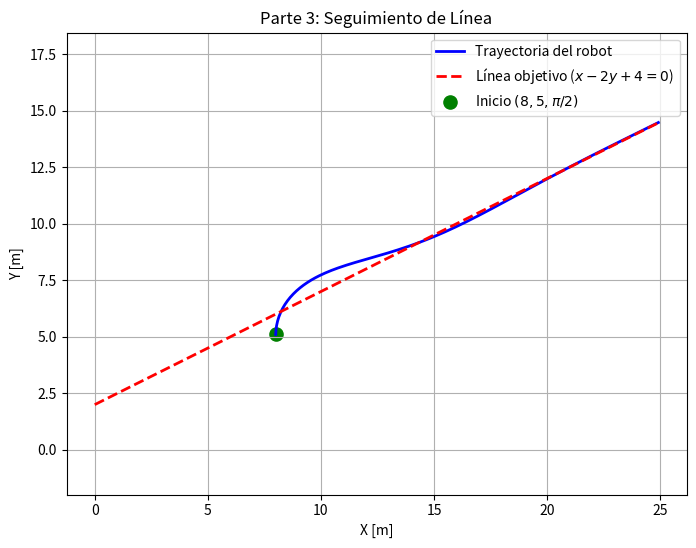

This figure's Python source:
import numpy as np
import matplotlib.pyplot as plt

# Parámetros de la recta: ax + by + c = 0
# Para a=1, b=-2, c=4 -> y = 0.5*x + 2
a, b, c = 1.0, -2.0, 4.0

# Pose inicial del robot: (x, y, theta)
x, y, theta = 8.0, 5.0, np.pi / 2.0

# Ganancias del controlador
Kd = 0.5        # Ganancia sobre el error lateral (distancia)
Kh = 1.0        # Ganancia sobre el error de rumbo (orientación)

# Parámetros del modelo cinemático tipo bicicleta
dt = 0.1
L = 2.0
v = 1.0
iteraciones = 200

X, Y = [], []

def wrap_angle(angle):
    """Normaliza el ángulo al intervalo [-pi, pi)"""
    return (angle + np.pi) % (2.0 * np.pi) - np.pi

# Bucle de simulación
for _ in range(iteraciones):
    # 1. Distancia ortogonal con signo a la recta
    distance = (a * x + b * y + c) / np.sqrt(a**2 + b**2)
    
    # 2. Orientación de la recta
    theta_line = np.arctan2(a, -b)
    
    # 3. Error angular normalizado
    heading_error = wrap_angle(theta_line - theta)
    
    # 4. Ley de control combinada
    delta = Kd * distance + Kh * heading_error
    
    # 5. Integración numérica del modelo cinemático
    x += v * np.cos(theta) * dt
    y += v * np.sin(theta) * dt
    theta += (v / L) * np.tan(delta) * dt
    
    X.append(x)
    Y.append(y)

# Generación de la línea objetivo para graficar
x_line = np.linspace(min(min(X), 0.0), max(max(X), 12.0), 100)
if b != 0:
    y_line = (-a * x_line - c) / b
else:
    x_line = np.full(100, -c / a)
    y_line = np.linspace(-2, 10, 100)

# Graficación
plt.figure(figsize=(8, 6))
plt.plot(X, Y, 'b-', linewidth=2, label="Trayectoria del robot")
plt.plot(x_line, y_line, 'r--', linewidth=2, label=r"Línea objetivo ($x - 2y + 4 = 0$)")
plt.scatter(X[0], Y[0], color='green', marker='o', s=90, label=r"Inicio $(8, 5, \pi/2)$")
plt.title("Parte 3: Seguimiento de Línea")
plt.xlabel("X [m]")
plt.ylabel("Y [m]")
plt.axis('equal')
plt.grid(True)
plt.legend()
plt.show()
